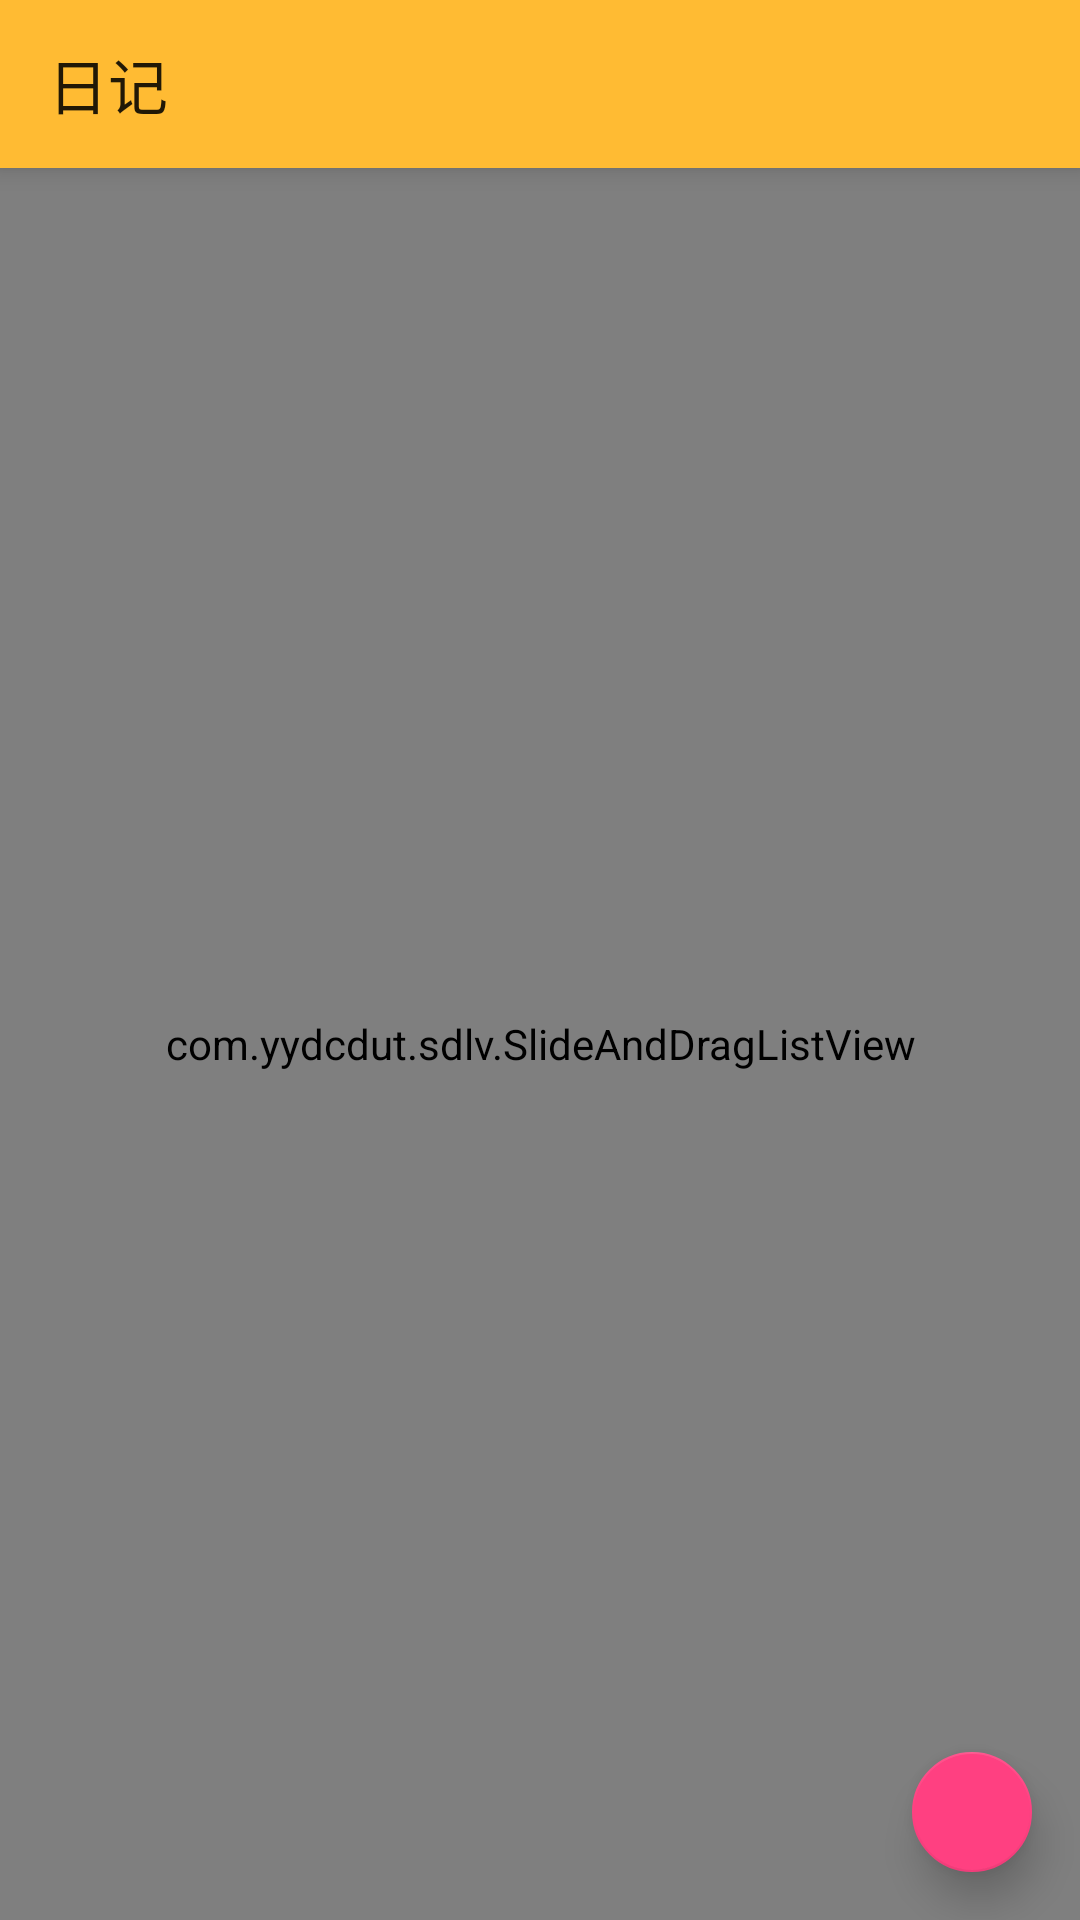

Here is an Android app screen rendered from its layout file. Give the layout XML and the strings, colors and styles it references.
<!-- AndroidManifest.xml: application theme AppTheme -->
<!-- res/layout/activity_main.xml -->
<?xml version="1.0" encoding="utf-8"?>
<android.support.design.widget.CoordinatorLayout
    xmlns:android="http://schemas.android.com/apk/res/android"
    xmlns:app="http://schemas.android.com/apk/res-auto"
    xmlns:tools="http://schemas.android.com/tools"
    android:layout_width="match_parent"
    android:layout_height="match_parent"
    android:background="@android:color/white"
    tools:context="com.example.miaowenzhao.notes.MainActivity">

   <RelativeLayout
       android:background="@android:color/white"
       android:layout_width="match_parent"
       android:layout_height="match_parent">

      <android.support.v7.widget.Toolbar
          android:id="@+id/toolbar"
          android:layout_width="match_parent"
          android:layout_height="wrap_content"
          android:background="@color/yellow"
          android:elevation="5dp"
          app:title="日记"/>

      <com.yydcdut.sdlv.SlideAndDragListView
          android:id="@+id/list_view"
          android:layout_width="match_parent"
          android:layout_height="match_parent"
          android:layout_below="@+id/toolbar"/>
   </RelativeLayout>

   <android.support.design.widget.FloatingActionButton
       android:id="@+id/fab_btn"
       android:layout_width="wrap_content"
       android:layout_height="wrap_content"
       android:layout_gravity="bottom|right"
       android:layout_margin="16dp"
       android:src="@drawable/ic_add_black_24dp"
       app:elevation="8dp"
       app:fabSize="mini"/>
</android.support.design.widget.CoordinatorLayout>
<!-- resources referenced by this layout -->
<resources>
  <color name="yellow">@android:color/holo_orange_light</color>
  <style name="AppTheme" parent="Theme.AppCompat.Light.NoActionBar">
        
        <item name="colorPrimary">@color/colorPrimary</item>
        <item name="colorPrimaryDark">@color/colorPrimaryDark</item>
        <item name="colorAccent">@color/colorAccent</item>
     </style>
  <color name="colorPrimary">#3F51B5</color>
  <color name="colorPrimaryDark">@android:color/holo_orange_light</color>
  <color name="colorAccent">#FF4081</color>
</resources>
